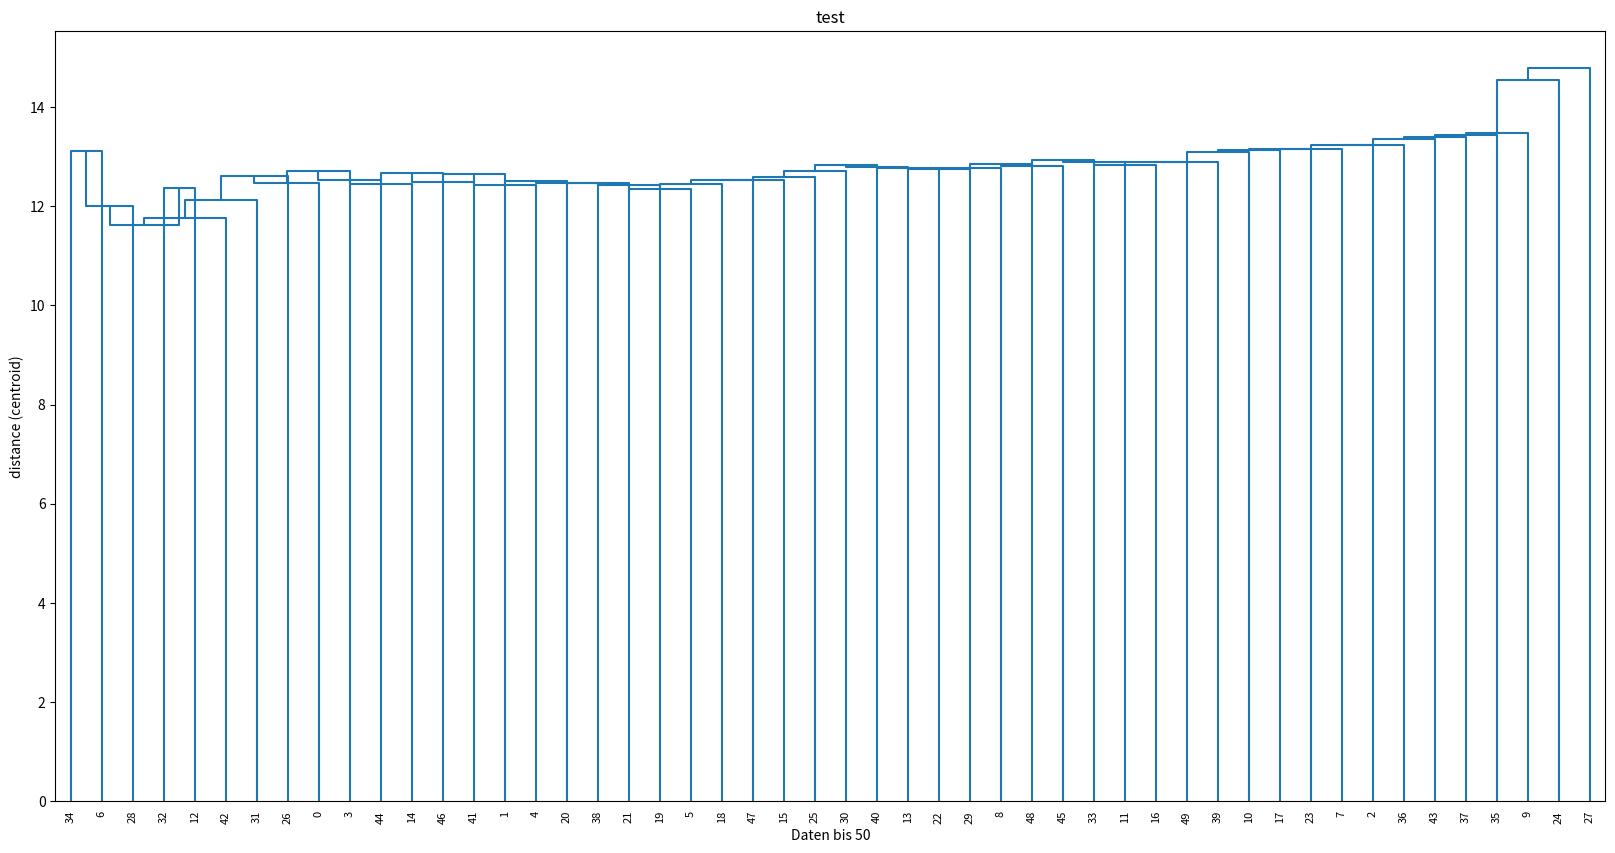

Generate this figure with matplotlib:
import numpy as np
import sys
from scipy.cluster.hierarchy import dendrogram, linkage
import matplotlib.pyplot as plt


#erstellt das Array und legt variablen fest
n= 50
ranNumber = 7

# befüllt das Array in den Abmessungen n und den zahlen n/10
array_init = np.random.randint(ranNumber, size=(n,n))

#symetrisch machen des Arrays
arraySym=np.maximum(array_init,array_init.transpose())

#die Diagonalen des symetrischen Arrays mit Nullen füllen
arrayFinal= arraySym
np.fill_diagonal(arrayFinal, 0)

#print(arrayFinal)

##Darstellen des Arrays in einem Dendrogramm

z = linkage(arrayFinal, method='centroid')  ##verbinden der Datenpunkte zu clustern mit der ward-Funktion (Alternativ die centroid-Funktion oder median nutzen)
fig = plt.figure(figsize=(20, 10))
#eigentliche Dendrogramm einstellugen: truncate bei besonders vielen Daten
dn = dendrogram(z, truncate_mode='none', get_leaves=True, count_sort='descending', show_leaf_counts=True, leaf_rotation=90)
plt.xlabel('Daten bis ' + str(n))
plt.ylabel('distance (centroid)')
plt.title("test")
plt.show()